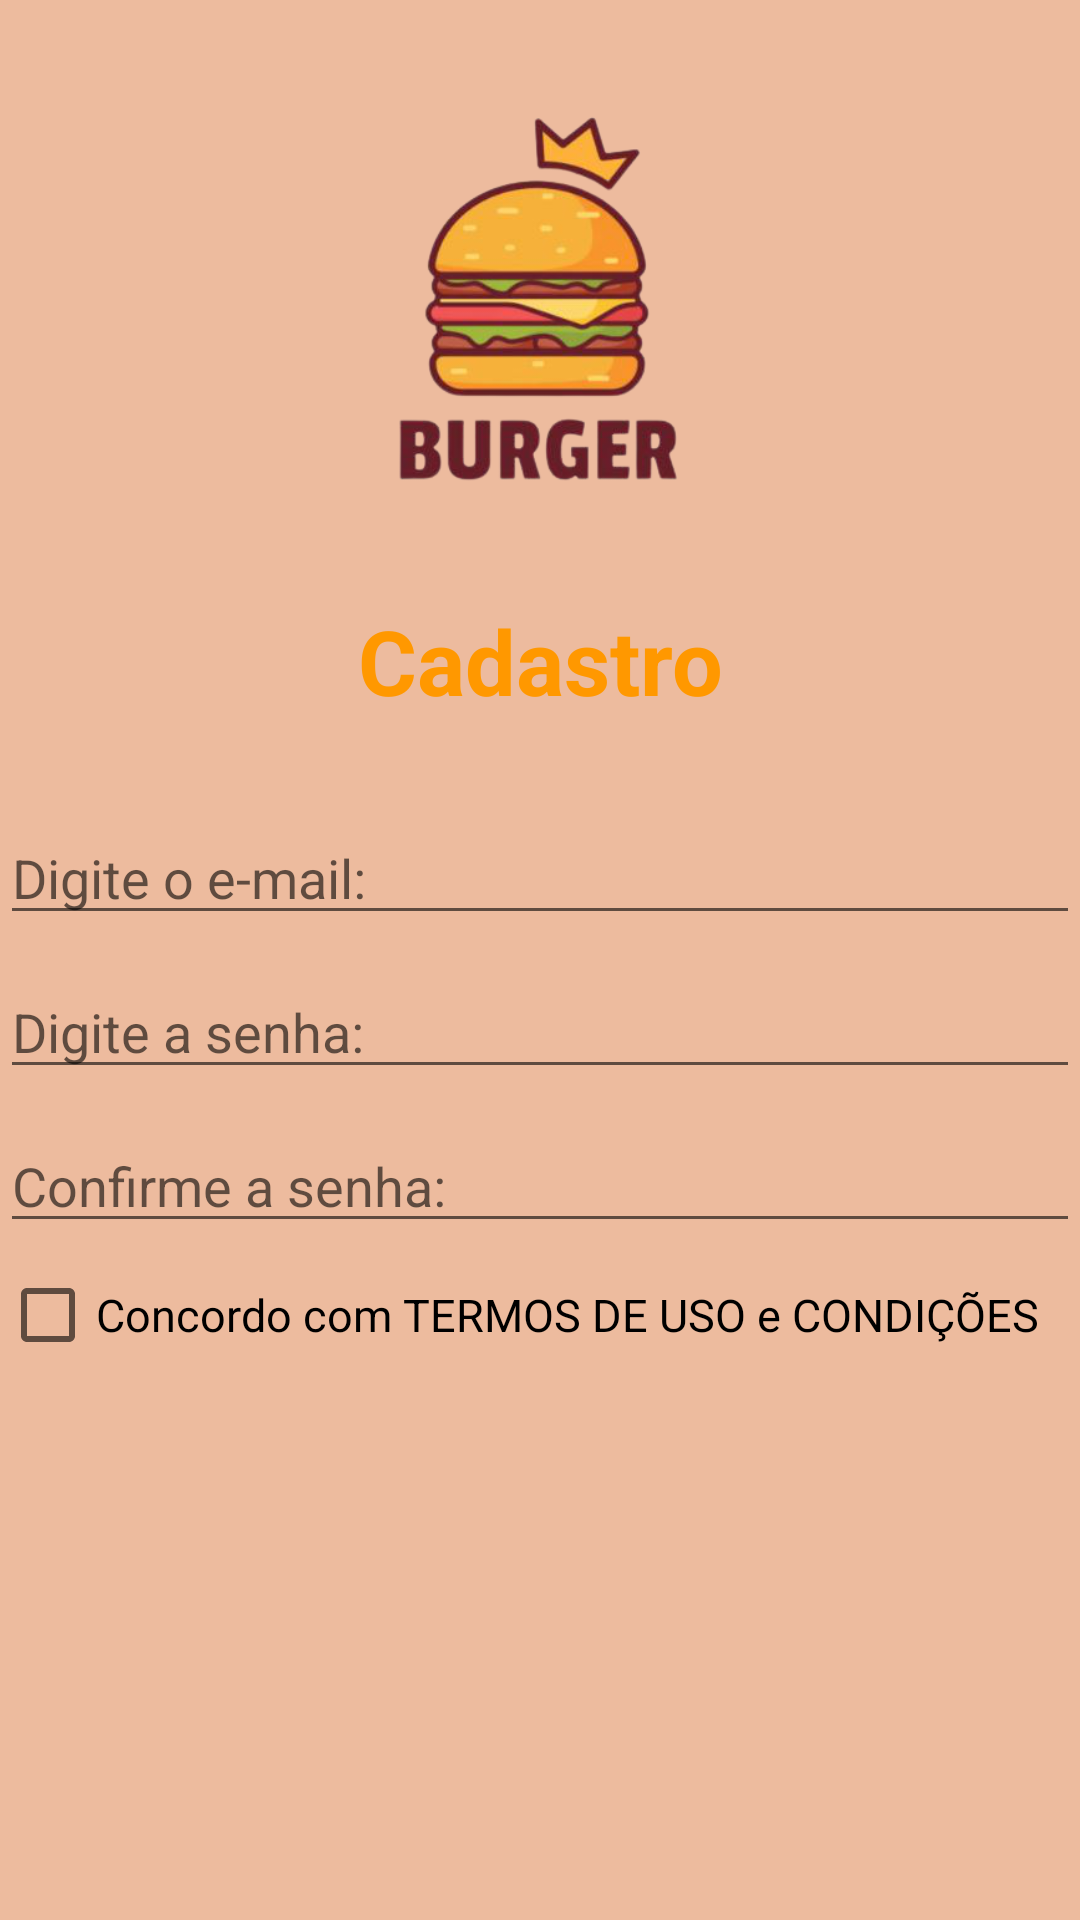

Reconstruct the res/layout file that produces this screen, plus the resources it refers to.
<!-- AndroidManifest.xml: application theme Theme.App_atividade -->
<!-- res/layout/activity_main.xml -->
<?xml version="1.0" encoding="utf-8"?>
<LinearLayout xmlns:android="http://schemas.android.com/apk/res/android"
    xmlns:app="http://schemas.android.com/apk/res-auto"
    xmlns:tools="http://schemas.android.com/tools"
    android:layout_width="match_parent"
    android:layout_height="match_parent"
    android:background="@color/App4"
    android:orientation="vertical"
    tools:context=".MainActivity">

    <ImageView
        android:layout_width="200dp"
        android:layout_height="200dp"
        android:src="@drawable/Logo3"
        android:layout_gravity="center"/>

    <TextView
        android:layout_width="match_parent"
        android:layout_height="wrap_content"
        android:gravity="center"
        android:text="Cadastro"
        android:textColor="@color/App"
        android:textSize="30dp"
        android:textStyle="bold" />

    <EditText
        android:layout_width="match_parent"
        android:layout_height="wrap_content"
        android:layout_marginTop="30dp"
        android:hint="Digite o e-mail:"
        android:textColor="@color/App" />

    <EditText
        android:layout_width="match_parent"
        android:layout_height="wrap_content"
        android:layout_marginTop="10dp"
        android:hint="Digite a senha:" />

    <EditText
        android:layout_width="match_parent"
        android:layout_height="wrap_content"
        android:layout_marginTop="10dp"
        android:hint="Confirme a senha:" />

    <CheckBox
        android:layout_width="match_parent"
        android:layout_height="wrap_content"
        android:textSize="15dp"
        android:text="Concordo com TERMOS DE USO e CONDIÇÕES" />


</LinearLayout>
<!-- resources referenced by this layout -->
<resources>
  <color name="App">#FF9800</color>
  <color name="App4">#EDBB9E</color>
  <!-- drawable Logo3: png bitmap (drawable-v24, 86631 bytes) -->
  <style name="Theme.App_atividade" parent="Theme.MaterialComponents.DayNight.DarkActionBar">
          <item name="colorPrimary">@color/App3</item>
          <item name="colorPrimaryVariant">@color/black</item>
          <item name="colorOnPrimary">@color/white</item>
          <item name="colorSecondary">@color/teal_200</item>
          <item name="colorSecondaryVariant">@color/teal_700</item>
          <item name="colorOnSecondary">@color/black</item>
          <item name="android:statusBarColor" tools:targetApi="l">?attr/colorPrimaryVariant</item>
      </style>
  <color name="App3">#F2274C</color>
  <color name="black">#FF000000</color>
  <color name="white">#FFFFFFFF</color>
  <color name="teal_200">#FF03DAC5</color>
  <color name="teal_700">#FF018786</color>
</resources>
